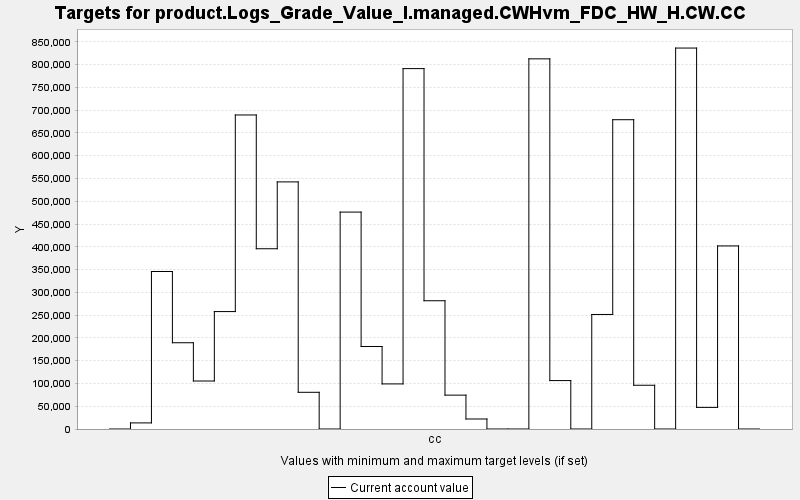

Data behind this chart, as committed beside it:
TARGET, PERIOD, YEAR, PERIODWIDTH, MINIMUM, MAXIMUM, MINWEIGHT, MAXWEIGHT, CURRENT, SUMMARY
product.Logs_Grade_Value_I.managed.CWHvm…, 0, 0, 10.0, 0.0, 10000, 1.0, 1.0, 0.0, 0.0
product.Logs_Grade_Value_I.managed.CWHvm…, 1, 10, 10.0, 0.0, 10000, 1.0, 1.0, 13385, 0.0
product.Logs_Grade_Value_I.managed.CWHvm…, 2, 20, 10.0, 0.0, 10000, 1.0, 1.0, 345807, 0.0
product.Logs_Grade_Value_I.managed.CWHvm…, 3, 30, 10.0, 0.0, 10000, 1.0, 1.0, 189378, 0.0
product.Logs_Grade_Value_I.managed.CWHvm…, 4, 40, 10.0, 0.0, 10000, 1.0, 1.0, 105380, 0.0
product.Logs_Grade_Value_I.managed.CWHvm…, 5, 50, 10.0, 0.0, 10000, 1.0, 1.0, 257811, 0.0
product.Logs_Grade_Value_I.managed.CWHvm…, 6, 60, 10.0, 0.0, 10000, 1.0, 1.0, 689484, 0.0
product.Logs_Grade_Value_I.managed.CWHvm…, 7, 70, 10.0, 0.0, 10000, 1.0, 1.0, 395770, 0.0
product.Logs_Grade_Value_I.managed.CWHvm…, 8, 80, 10.0, 0.0, 10000, 1.0, 1.0, 542541, 0.0
product.Logs_Grade_Value_I.managed.CWHvm…, 9, 90, 10.0, 0.0, 10000, 1.0, 1.0, 80578, 0.0
product.Logs_Grade_Value_I.managed.CWHvm…, 10, 100, 10.0, 0.0, 10000, 1.0, 1.0, 0.0, 0.0
product.Logs_Grade_Value_I.managed.CWHvm…, 11, 110, 10.0, 0.0, 10000, 1.0, 1.0, 476258, 0.0
product.Logs_Grade_Value_I.managed.CWHvm…, 12, 120, 10.0, 0.0, 10000, 1.0, 1.0, 181156, 0.0
product.Logs_Grade_Value_I.managed.CWHvm…, 13, 130, 10.0, 0.0, 10000, 1.0, 1.0, 98995, 0.0
product.Logs_Grade_Value_I.managed.CWHvm…, 14, 140, 10.0, 0.0, 10000, 1.0, 1.0, 791286, 0.0
product.Logs_Grade_Value_I.managed.CWHvm…, 15, 150, 10.0, 0.0, 10000, 1.0, 1.0, 281598, 0.0
product.Logs_Grade_Value_I.managed.CWHvm…, 16, 160, 10.0, 0.0, 10000, 1.0, 1.0, 74351, 0.0
product.Logs_Grade_Value_I.managed.CWHvm…, 17, 170, 10.0, 0.0, 10000, 1.0, 1.0, 21982, 0.0
product.Logs_Grade_Value_I.managed.CWHvm…, 18, 180, 10.0, 0.0, 10000, 1.0, 1.0, 0.0, 0.0
product.Logs_Grade_Value_I.managed.CWHvm…, 19, 190, 10.0, 0.0, 10000, 1.0, 1.0, 0.0, 0.0
product.Logs_Grade_Value_I.managed.CWHvm…, 20, 200, 10.0, 0.0, 10000, 1.0, 1.0, 812696, 0.0
product.Logs_Grade_Value_I.managed.CWHvm…, 21, 210, 10.0, 0.0, 10000, 1.0, 1.0, 106300, 0.0
product.Logs_Grade_Value_I.managed.CWHvm…, 22, 220, 10.0, 0.0, 10000, 1.0, 1.0, 0.0, 0.0
product.Logs_Grade_Value_I.managed.CWHvm…, 23, 230, 10.0, 0.0, 10000, 1.0, 1.0, 251470, 0.0
product.Logs_Grade_Value_I.managed.CWHvm…, 24, 240, 10.0, 0.0, 10000, 1.0, 1.0, 679075, 0.0
product.Logs_Grade_Value_I.managed.CWHvm…, 25, 250, 10.0, 0.0, 10000, 1.0, 1.0, 96061, 0.0
product.Logs_Grade_Value_I.managed.CWHvm…, 26, 260, 10.0, 0.0, 10000, 1.0, 1.0, 0.0, 0.0
product.Logs_Grade_Value_I.managed.CWHvm…, 27, 270, 10.0, 0.0, 10000, 1.0, 1.0, 836416, 0.0
product.Logs_Grade_Value_I.managed.CWHvm…, 28, 280, 10.0, 0.0, 10000, 1.0, 1.0, 47450, 0.0
product.Logs_Grade_Value_I.managed.CWHvm…, 29, 290, 10.0, 0.0, 10000, 1.0, 1.0, 401989, 0.0
product.Logs_Grade_Value_I.managed.CWHvm…, 30, 300, 10.0, 0.0, 10000, 1.0, 1.0, 0.0, 0.0
